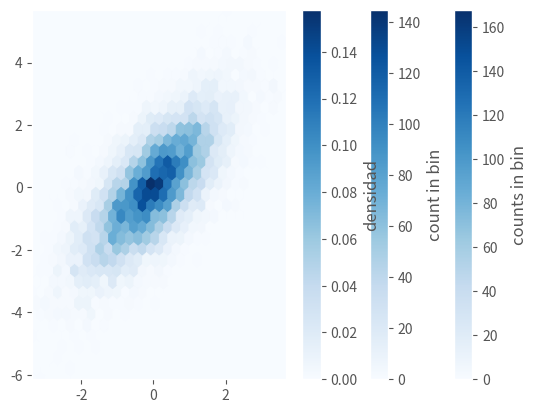

This chart was generated by the following Python code:
import numpy as np
import matplotlib.pyplot as plt
plt.style.use('ggplot')

data = np.random.randn(1000)

plt.hist(data);

plt.hist(data, bins=30, density=True, alpha=0.5,
         histtype='stepfilled', color='steelblue',
         edgecolor='none');

x1 = np.random.normal(0, 0.8, 1000)
x2 = np.random.normal(-2, 1, 1000)
x3 = np.random.normal(3, 2, 1000)

kwargs = dict(histtype='stepfilled', alpha=0.3, density=True, bins=40)

plt.hist(x1, **kwargs)
plt.hist(x2, **kwargs)
plt.hist(x3, **kwargs);

counts, bin_edges = np.histogram(data, bins=5)
print(counts)

mean = [0, 0]
cov = [[1, 1], [1, 2]]
x, y = np.random.multivariate_normal(mean, cov, 10000).T

plt.hist2d(x, y, bins=30, cmap='Blues')
cb = plt.colorbar()
cb.set_label('counts in bin')

plt.hexbin(x, y, gridsize=30, cmap='Blues')
cb = plt.colorbar(label='count in bin')

from scipy.stats import gaussian_kde

# ajustar una matriz de tamaño [Ndim, Nmuestras].
data = np.vstack([x, y])
kde = gaussian_kde(data)

# evaluar en una cuadrícula regular
xgrid = np.linspace(-3.5, 3.5, 40)
ygrid = np.linspace(-6, 6, 40)
Xgrid, Ygrid = np.meshgrid(xgrid, ygrid)
Z = kde.evaluate(np.vstack([Xgrid.ravel(), Ygrid.ravel()]))

# Trazar el resultado como una imagen
plt.imshow(Z.reshape(Xgrid.shape),
           origin='lower', aspect='auto',
           extent=[-3.5, 3.5, -6, 6],
           cmap='Blues')
cb = plt.colorbar()
cb.set_label("densidad")